Run: headless pygame with SDL's dummy video driver; simulated clock (each Clock.tick advances the game by its frame time, no real sleeping); random seed 0; keys injected as events and as key.get_pressed() state; no mouse input.
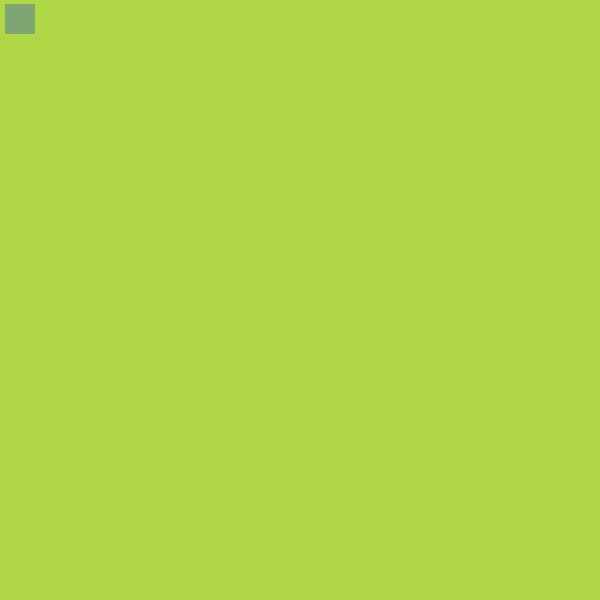
Frame 1 of 4 · flips 1–60 · no input
Frame 2 of 4 · flips 61–180 · tapped SPACE, RETURN · held RIGHT (→), D · screen unchanged from frame 1, image omitted
Frame 3 of 4 · flips 181–300 · held DOWN (↓), S · screen unchanged from frame 2, image omitted
Frame 4 of 4 · flips 301–420 · held LEFT (←), A, UP (↑), W · screen unchanged from frame 3, image omitted

The pygame program that drew these frames:

import pygame, sys
from pygame.math import Vector2

class FRUIT:
    def __init__(self):
        self.x = 5
        self.y = 4
        self.pos = Vector2(self.x, self.y)
    def draw_fruit(self):
        fruit_rect_size = (x, y, w, h) = self.pos.x, self.pos.y, cell_size, cell_size
        fruit_rect = pygame.Rect(fruit_rect_size)
        pygame.draw.rect(screen, (126,166,114), fruit_rect)

pygame.init()

cell_size = 30
cell_number = 20
dimensions = cell_number * cell_size

screen_size = (width, height) = dimensions, dimensions
screen = pygame.display.set_mode((screen_size))

# rect_size_draw = x, y, w, h = 100, 200, 50, 50
# test_rect_draw = pygame.Rect(rect_size)

# surface_size = (width, height) = 100, 200
# test_surface = pygame.Surface((surface_size))
# test_rect = test_surface.get_rect(center = (200,250))
# test_surface.fill('light blue')

fruit = FRUIT()

screen.fill((175,215,70))

clock = pygame.time.Clock()
framerate = 60

while True:
    for event in pygame.event.get():
        if event.type == pygame.QUIT:
            pygame.quit()
            sys.exit()
            
    # pygame.draw.ellipse(screen, pygame.Color('red'), test_rect_draw)
    # screen.blit(test_surface,test_rect)
    fruit.draw_fruit()
    pygame.display.update()
    clock.tick(framerate)
